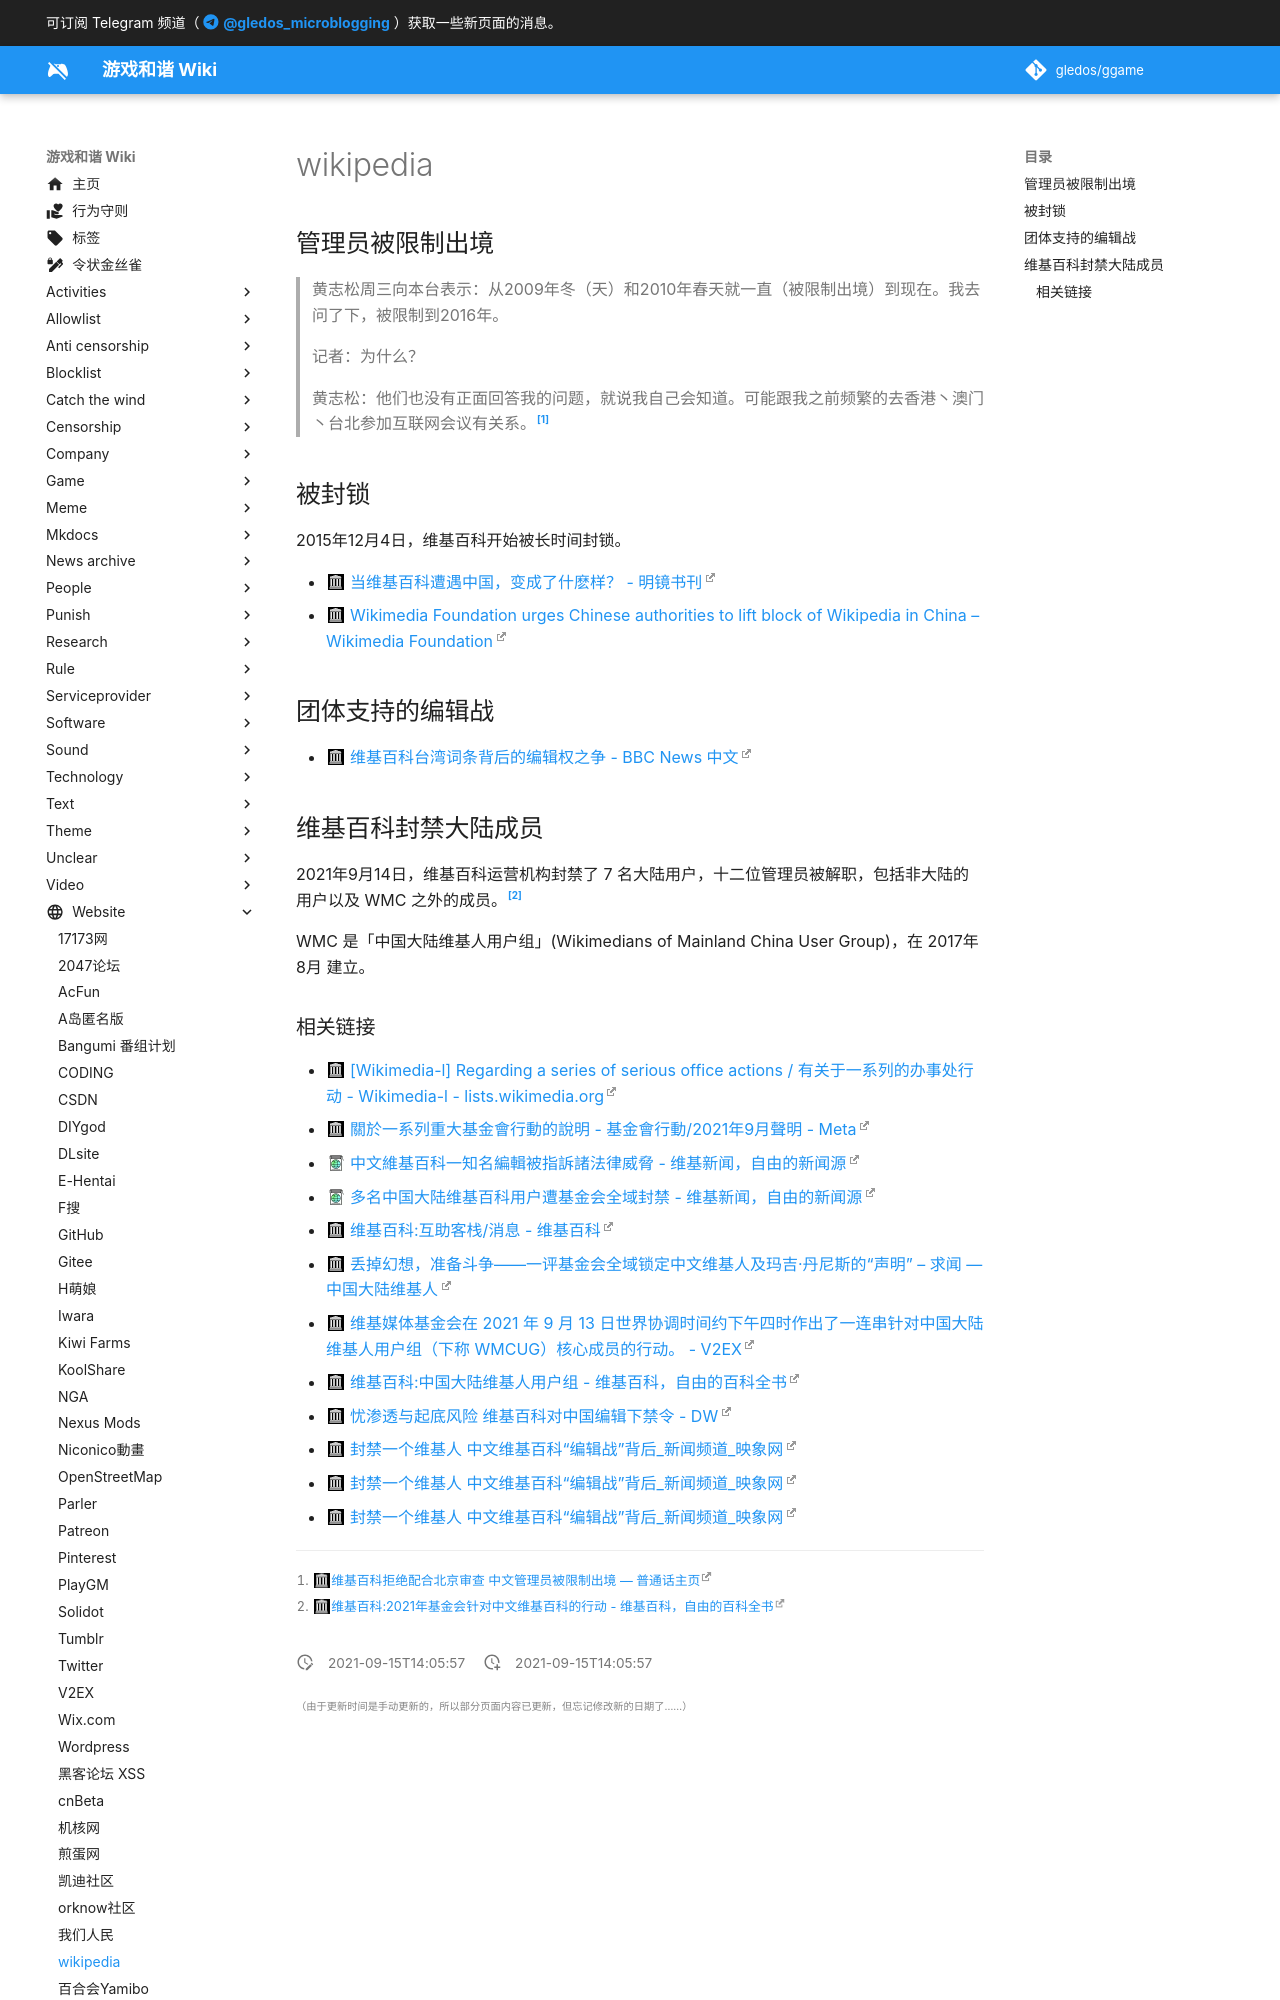

repository: gledos/ggame · page: website/wikipedia.html · generator: mkdocs

---
title: wikipedia
description: 自由的百科全书
published: true
date: "2021-09-15T14:05:57"
特殊标签标记: #无标签
editor: markdown
dateCreated: "2021-09-15T14:05:57"
---

## 管理员被限制出境

> 黄志松周三向本台表示：从2009年冬（天）和2010年春天就一直（被限制出境）到现在。我去问了下，被限制到2016年。  
>
> 记者：为什么？  
>
> 黄志松：他们也没有正面回答我的问题，就说我自己会知道。可能跟我之前频繁的去香港丶澳门丶台北参加互联网会议有关系。[^sy2-0]

[^sy2-0]: [维基百科拒绝配合北京审查 中文管理员被限制出境 — 普通话主页](https://web.archive.org/web/20210906234108/https://www.rfa.org/mandarin/yataibaodao/meiti/sy2-08142013133940.html)

## 被封锁

2015年12月4日，维基百科开始被长时间封锁。

+ [当维基百科遭遇中国，变成了什麽样？ - 明镜书刊](https://web.archive.org/web/20200222174545/http://www.rfi.fr/cn/中国/20151213-当维基百科遭遇中国，变成了什麽样？)
+ [Wikimedia Foundation urges Chinese authorities to lift block of Wikipedia in China – Wikimedia Foundation](https://web.archive.org/web/20210727020234/https://wikimediafoundation.org/news/2019/05/17/wikimedia-foundation-urges-chinese-authorities-to-lift-block-of-wikipedia-in-china/)

## 团体支持的编辑战

+ [维基百科台湾词条背后的编辑权之争 - BBC News 中文](https://web.archive.org/web/20210819054827/https://www.bbc.com/zhongwen/simp/chinese-news-49958127)

## 维基百科封禁大陆成员

2021年9月14日，维基百科运营机构封禁了 7 名大陆用户，十二位管理员被解职，包括非大陆的用户以及 WMC 之外的成员。[^2021_WMFC]

[^2021_WMFC]: [维基百科:2021年基金会针对中文维基百科的行动 - 维基百科，自由的百科全书](https://web.archive.org/web/20210915062447/https://zh.wikipedia.org/zh-hans/Wikipedia:2021年基金會針對中文維基百科的行動)

WMC 是「中国大陆维基人用户组」(Wikimedians of Mainland China User Group)，在 2017年8月 建立。
